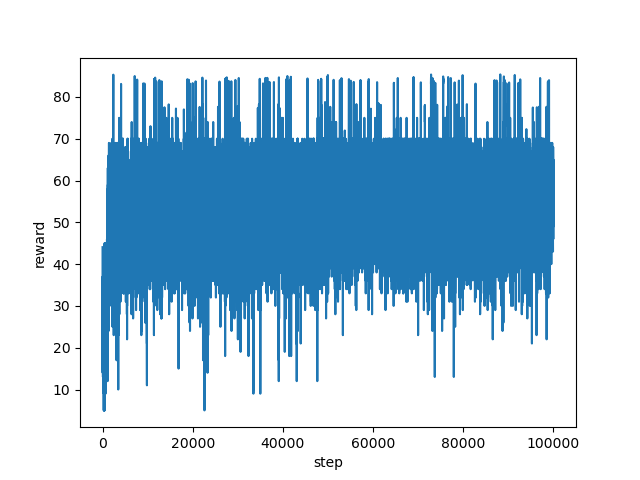

The file beside this chart, header and first rows:
step, reward
0, 44.06
1, 17.0
2, 29.0
3, 31.0
4, 29.0
5, 33.0
6, 29.0
7, 29.0
8, 27.0
9, 29.0
10, 36.0
11, 32.0
12, 30.0
13, 32.0
14, 24.0
15, 28.0
16, 28.0
17, 35.0
18, 26.0
19, 34.0
20, 37.0
21, 32.0
22, 29.0
23, 33.0
24, 33.0
25, 34.0
26, 37.0
27, 34.0
28, 27.0
29, 24.0
30, 34.0
31, 23.0
32, 24.0
33, 26.0
34, 24.0
35, 28.0
36, 14.0
37, 16.0
38, 27.0
39, 18.0
40, 18.0
41, 20.0
42, 21.0
43, 17.0
44, 18.0
45, 25.0
46, 26.0
47, 15.0
48, 26.0
49, 27.0
50, 23.0
51, 23.0
52, 18.0
53, 29.0
54, 24.0
55, 27.0
56, 23.0
57, 27.0
58, 23.0
59, 23.0
... 99,940 more rows
